Photos from the image-classification dataset "processed" in the GitHub repository ayush-sawant-ai/Brain-Tumor-Detection. Its 4 classes are: glioma, meningioma, no tumor, pituitary tumor.

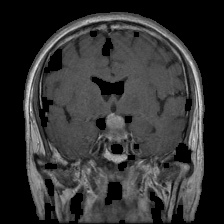
Label: pituitary tumor

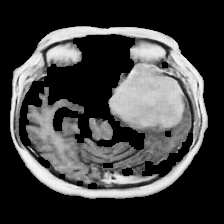
Label: meningioma

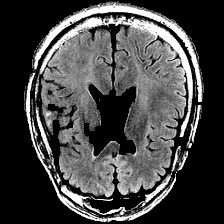
Label: no tumor

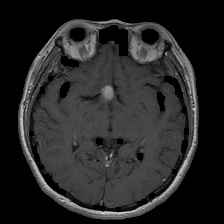
Label: pituitary tumor

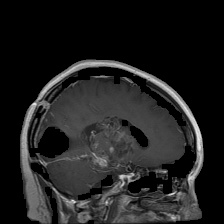
Label: glioma

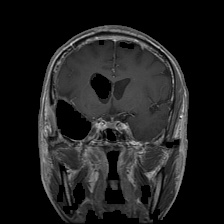
Label: glioma
